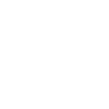
t = 0.00 s
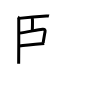
t = 5.00 s
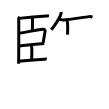
t = 10.00 s
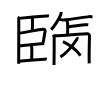
t = 15.00 s
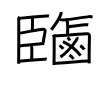
t = 20.00 s
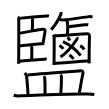
t = 25.00 s

The animated SVG that drew these frames (rendered in a browser with its animation timeline set to each time). Animation: 25 SMIL elements (animate=25); one cycle of 25.00 s.

<svg width="109px" height="109px" viewBox="0 0 px 109px" xmlns="http://www.w3.org/2000/svg" xmlns:xlink="http://www.w3.org/1999/xlink" xml:space="preserve" version="1.1"  baseProfile="full">
<path d="M17.87,16.95c0.49,0.29,0.79,1.29,0.89,1.86c0.1,0.57,0,41.36-0.1,44.94" style="fill:none;stroke:black;stroke-width:3;opacity:0">
  <animate attributeType="CSS" attributeName="opacity" from="0" to="1" begin="0s" dur="1s" repeatCount="0" fill="freeze" />
</path>
<path d="M18.87,18.38c3.49-0.42,19.41-2,27.53-2.42c1.23-0.06,1.97-0.14,2.58,0.02" style="fill:none;stroke:black;stroke-width:3;opacity:0">
  <animate attributeType="CSS" attributeName="opacity" from="0" to="1" begin="1s" dur="1s" repeatCount="0" fill="freeze" />
</path>
<path d="M31.49,17.24c0.49,0.29,0.79,1.29,0.89,1.86c0.1,0.57,0.06,7.73-0.04,11.31" style="fill:none;stroke:black;stroke-width:3;opacity:0">
  <animate attributeType="CSS" attributeName="opacity" from="0" to="1" begin="2s" dur="1s" repeatCount="0" fill="freeze" />
</path>
<path d="M19.06,33.12c7.8-1.05,18.08-3.14,23.49-3.86c2.19-0.29,2.8,0.89,2.5,2.43c-0.55,2.79-1.37,7.8-1.93,11.16" style="fill:none;stroke:black;stroke-width:3;opacity:0">
  <animate attributeType="CSS" attributeName="opacity" from="0" to="1" begin="3s" dur="1s" repeatCount="0" fill="freeze" />
</path>
<path d="M19.1,46c3.26-0.42,22.1-2.14,25.16-2.4" style="fill:none;stroke:black;stroke-width:3;opacity:0">
  <animate attributeType="CSS" attributeName="opacity" from="0" to="1" begin="4s" dur="1s" repeatCount="0" fill="freeze" />
</path>
<path d="M30.83,45.5c0.49,0.29,0.79,1.29,0.89,1.86c0.1,0.57,0.06,8.8-0.04,12.38" style="fill:none;stroke:black;stroke-width:3;opacity:0">
  <animate attributeType="CSS" attributeName="opacity" from="0" to="1" begin="5s" dur="1s" repeatCount="0" fill="freeze" />
</path>
<path d="M18.87,61.31c3.26-0.42,17.89-1.71,25.47-2.13c1.15-0.06,1.84-0.14,2.41,0.02" style="fill:none;stroke:black;stroke-width:3;opacity:0">
  <animate attributeType="CSS" attributeName="opacity" from="0" to="1" begin="6s" dur="1s" repeatCount="0" fill="freeze" />
</path>
<path d="M61.02,11.99c0.1,0.89-0.03,2.07-0.35,2.83c-2.07,4.89-4.68,9.02-9.42,14.97" style="fill:none;stroke:black;stroke-width:3;opacity:0">
  <animate attributeType="CSS" attributeName="opacity" from="0" to="1" begin="7s" dur="1s" repeatCount="0" fill="freeze" />
</path>
<path d="M59.3,19.51c0.92,0.09,2.73,0.48,4.36,0.39c7.6-0.42,20.37-2.85,25.4-3.27c1.42-0.12,2.73,0.15,3.44,0.31" style="fill:none;stroke:black;stroke-width:3;opacity:0">
  <animate attributeType="CSS" attributeName="opacity" from="0" to="1" begin="8s" dur="1s" repeatCount="0" fill="freeze" />
</path>
<path d="M65.78,19.91c0.47,0.21,1.48,1.57,1.57,1.99c0.09,0.42,0.29,10.12,0.2,12.75" style="fill:none;stroke:black;stroke-width:3;opacity:0">
  <animate attributeType="CSS" attributeName="opacity" from="0" to="1" begin="9s" dur="1s" repeatCount="0" fill="freeze" />
</path>
<path d="M67.95,26.83c1.88-0.12,15.06-1.88,17.05-2.13c1.02-0.13,2.41,0,3.25,0.13" style="fill:none;stroke:black;stroke-width:3;opacity:0">
  <animate attributeType="CSS" attributeName="opacity" from="0" to="1" begin="10s" dur="1s" repeatCount="0" fill="freeze" />
</path>
<path d="M53.2,34.79c0.39,0.63,0.95,1.11,0.96,1.95c0.07,6.32,0.07,16.16-0.16,28.23" style="fill:none;stroke:black;stroke-width:3;opacity:0">
  <animate attributeType="CSS" attributeName="opacity" from="0" to="1" begin="11s" dur="1s" repeatCount="0" fill="freeze" />
</path>
<path d="M54.99,35.83c10.55-0.66,30.49-2.12,32.12-2.12c1.77,0,2.39,1.1,2.37,2.44c-0.13,6.98-0.51,17.38-0.26,27.23" style="fill:none;stroke:black;stroke-width:3;opacity:0">
  <animate attributeType="CSS" attributeName="opacity" from="0" to="1" begin="12s" dur="1s" repeatCount="0" fill="freeze" />
</path>
<path d="M76.93,37.28c0.26,0.48,0.43,1.12-0.08,1.91c-4.96,7.71-9.39,12.93-16.36,17.75" style="fill:none;stroke:black;stroke-width:3;opacity:0">
  <animate attributeType="CSS" attributeName="opacity" from="0" to="1" begin="13s" dur="1s" repeatCount="0" fill="freeze" />
</path>
<path d="M62.93,41.69c6.71,3.17,14.09,9.21,17.64,14" style="fill:none;stroke:black;stroke-width:3;opacity:0">
  <animate attributeType="CSS" attributeName="opacity" from="0" to="1" begin="14s" dur="1s" repeatCount="0" fill="freeze" />
</path>
<path d="M67.54,37.33c0.88,0.73,1.86,2.11,2.32,3.21" style="fill:none;stroke:black;stroke-width:3;opacity:0">
  <animate attributeType="CSS" attributeName="opacity" from="0" to="1" begin="15s" dur="1s" repeatCount="0" fill="freeze" />
</path>
<path d="M59.43,45.48c1.44,0.78,3.03,2.25,3.8,3.42" style="fill:none;stroke:black;stroke-width:3;opacity:0">
  <animate attributeType="CSS" attributeName="opacity" from="0" to="1" begin="16s" dur="1s" repeatCount="0" fill="freeze" />
</path>
<path d="M80.28,45.62c1.5,0.88,3.16,2.55,3.96,3.88" style="fill:none;stroke:black;stroke-width:3;opacity:0">
  <animate attributeType="CSS" attributeName="opacity" from="0" to="1" begin="17s" dur="1s" repeatCount="0" fill="freeze" />
</path>
<path d="M69.41,54.99c1.54,0.91,3.24,2.64,4.06,4.01" style="fill:none;stroke:black;stroke-width:3;opacity:0">
  <animate attributeType="CSS" attributeName="opacity" from="0" to="1" begin="18s" dur="1s" repeatCount="0" fill="freeze" />
</path>
<path d="M54.48,63.15c6.73,0,24.94-1.93,34.23-2.11" style="fill:none;stroke:black;stroke-width:3;opacity:0">
  <animate attributeType="CSS" attributeName="opacity" from="0" to="1" begin="19s" dur="1s" repeatCount="0" fill="freeze" />
</path>
<path d="M24.84,72.95c0.69,0.97,1.66,2.17,1.73,3.01c0.67,8.04,1.17,10.79,1.45,18.83" style="fill:none;stroke:black;stroke-width:3;opacity:0">
  <animate attributeType="CSS" attributeName="opacity" from="0" to="1" begin="20s" dur="1s" repeatCount="0" fill="freeze" />
</path>
<path d="M27.65,75c12.23-1.34,47.66-3.62,52.79-4.14c1.78-0.18,2.85,1.08,2.59,2.15c-1.05,4.44-2.64,14.24-3.71,19.71" style="fill:none;stroke:black;stroke-width:3;opacity:0">
  <animate attributeType="CSS" attributeName="opacity" from="0" to="1" begin="21s" dur="1s" repeatCount="0" fill="freeze" />
</path>
<path d="M44.05,76.22c0.29,0.62,0.65,1.14,0.7,1.93C45.25,85,45,87.75,45,94.48" style="fill:none;stroke:black;stroke-width:3;opacity:0">
  <animate attributeType="CSS" attributeName="opacity" from="0" to="1" begin="22s" dur="1s" repeatCount="0" fill="freeze" />
</path>
<path d="M60.61,74.52c0.45,0.62,0.92,1.53,0.85,2.34c0.04,6.39,0.04,8.89-0.65,16.69" style="fill:none;stroke:black;stroke-width:3;opacity:0">
  <animate attributeType="CSS" attributeName="opacity" from="0" to="1" begin="23s" dur="1s" repeatCount="0" fill="freeze" />
</path>
<path d="M13.67,95.26c1.87,0.6,5.29,0.7,7.15,0.6c19.42-1,41.92-2.26,66.98-1.91c3.11,0.04,4.98,0.28,6.53,0.58" style="fill:none;stroke:black;stroke-width:3;opacity:0">
  <animate attributeType="CSS" attributeName="opacity" from="0" to="1" begin="24s" dur="1s" repeatCount="0" fill="freeze" />
</path>
</svg>
